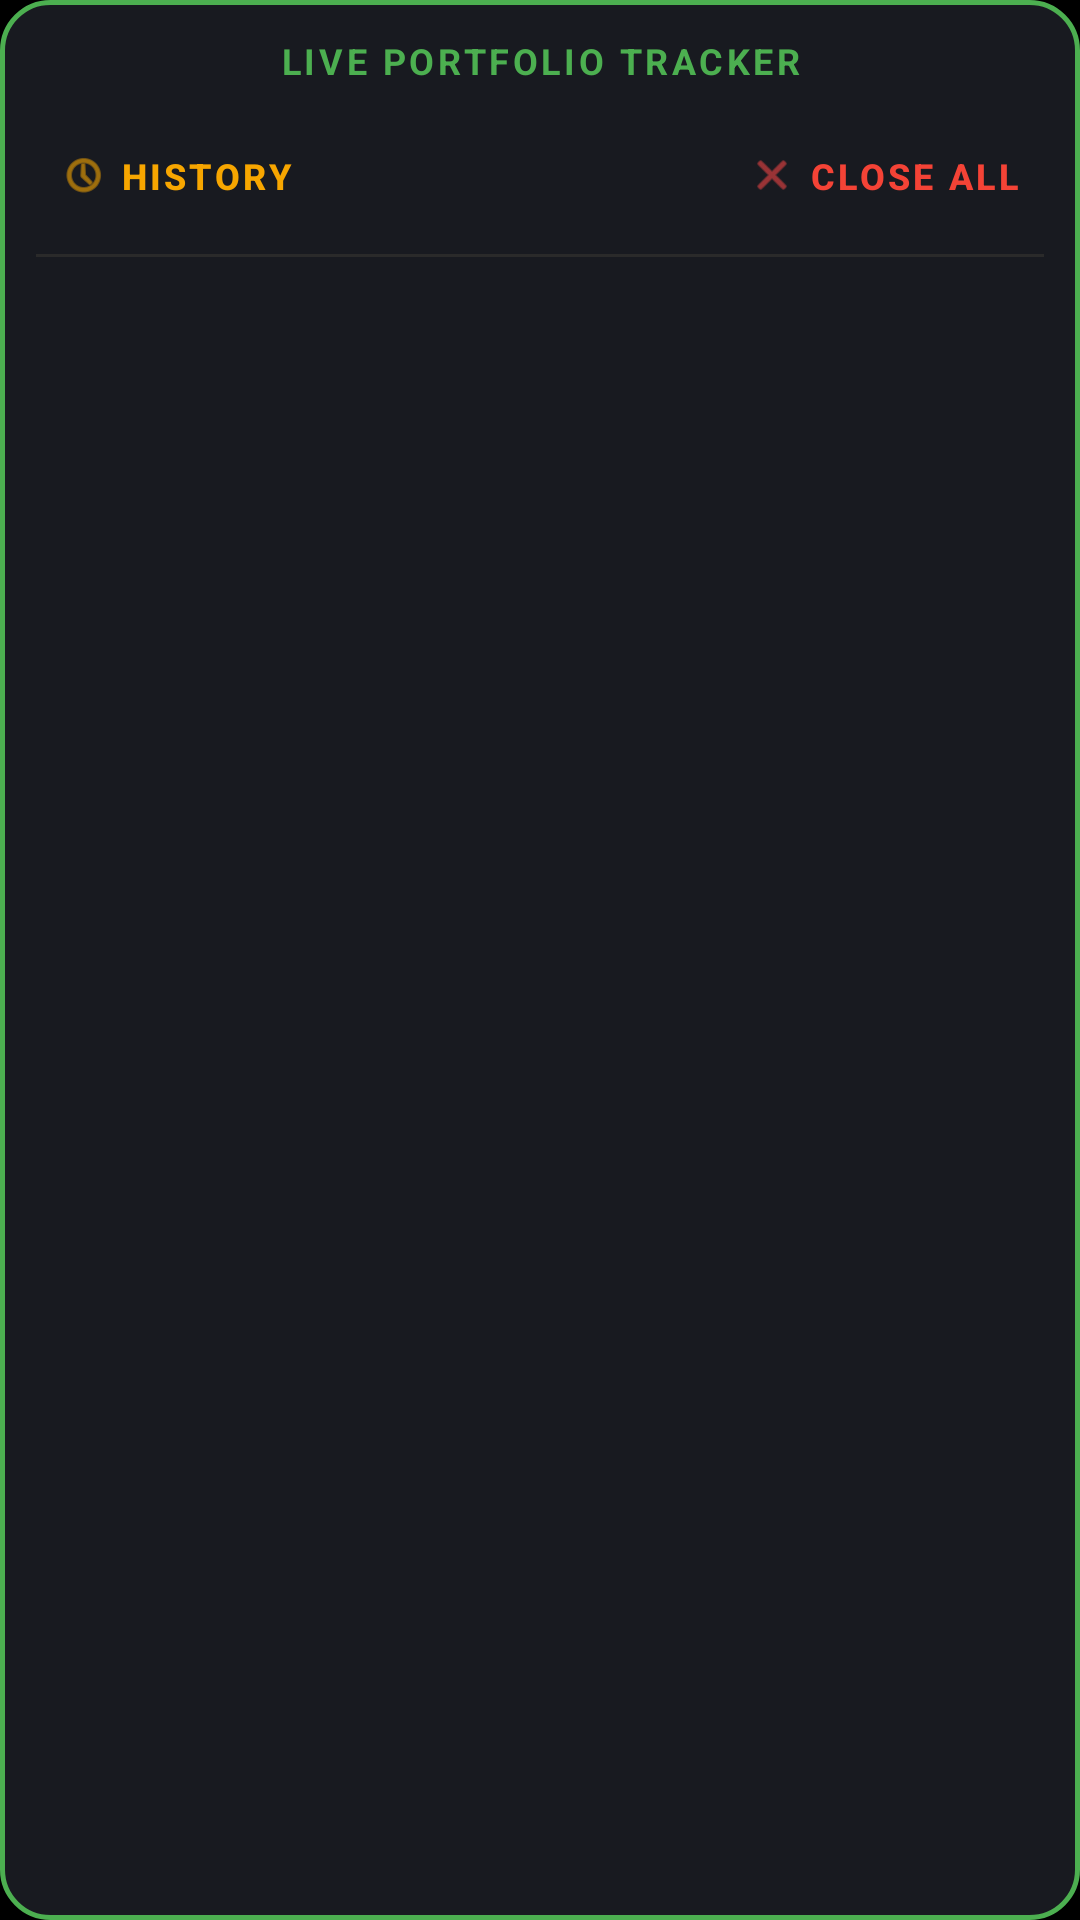

Android layout source for this screen:
<!-- AndroidManifest.xml: application theme Theme.CryptoPulse -->
<!-- res/layout/layout_active_positions.xml -->
<?xml version="1.0" encoding="utf-8"?>
<LinearLayout xmlns:android="http://schemas.android.com/apk/res/android"
    xmlns:app="http://schemas.android.com/apk/res-auto"
    android:id="@+id/card_active_positions"
    android:layout_width="match_parent"
    android:layout_height="wrap_content"
    android:background="@drawable/bg_balance_border"
    android:orientation="vertical"
    android:padding="12dp">

    <TextView
        style="@style/TextAppearance.CryptoPulse.BodySmall"
        android:layout_width="match_parent"
        android:layout_height="wrap_content"
        android:text="LIVE PORTFOLIO TRACKER"
        android:textAllCaps="true"
        android:textStyle="bold"
        android:letterSpacing="0.1"
        android:textColor="@color/status_success"
        android:gravity="center"
        android:layout_marginBottom="12dp" />

    <LinearLayout
        android:layout_width="match_parent"
        android:layout_height="wrap_content"
        android:orientation="horizontal"
        android:gravity="center_vertical"
        android:layout_marginBottom="8dp">

        <com.google.android.material.button.MaterialButton
            android:id="@+id/btn_view_history"
            style="@style/Widget.MaterialComponents.Button.TextButton"
            android:layout_width="wrap_content"
            android:layout_height="wrap_content"
            android:minHeight="36dp"
            android:text="HISTORY"
            android:textColor="@color/brand_primary"
            android:textSize="@dimen/text_12sp"
            android:textStyle="bold"
            app:icon="@android:drawable/ic_menu_recent_history"
            app:iconSize="16dp"
            app:iconTint="@color/brand_primary" />

        <View
            android:layout_width="0dp"
            android:layout_height="0dp"
            android:layout_weight="1" />

        <com.google.android.material.button.MaterialButton
            android:id="@+id/btn_master_cancel_new"
            style="@style/Widget.MaterialComponents.Button.TextButton"
            android:layout_width="wrap_content"
            android:layout_height="wrap_content"
            android:minHeight="36dp"
            android:text="CLOSE ALL"
            android:textColor="@color/status_error"
            android:textSize="@dimen/text_12sp"
            android:textStyle="bold"
            app:icon="@android:drawable/ic_menu_close_clear_cancel"
            app:iconSize="16dp"
            app:iconTint="#EF4444"
            app:rippleColor="#EF4444" />
    </LinearLayout>

        
        <View
            android:layout_width="match_parent"
            android:layout_height="1dp"
            android:background="@color/divider"
            android:layout_marginBottom="12dp" />

        
        <androidx.recyclerview.widget.RecyclerView
            android:id="@+id/rv_active_trades"
            android:layout_width="match_parent"
            android:layout_height="wrap_content"
            android:clipToPadding="false"
            android:nestedScrollingEnabled="false" />

        
        <LinearLayout
            android:id="@+id/layout_empty_state"
            android:layout_width="match_parent"
            android:layout_height="wrap_content"
            android:orientation="vertical"
            android:gravity="center"
            android:padding="32dp"
            android:visibility="gone">

            <ImageView
                android:layout_width="48dp"
                android:layout_height="48dp"
                android:src="@android:drawable/ic_menu_agenda"
                android:alpha="0.3"
                app:tint="@color/text_secondary"
                android:layout_marginBottom="12dp" />

            <TextView
                android:id="@+id/tv_active_trades_empty"
                android:layout_width="match_parent"
                android:layout_height="wrap_content"
                android:gravity="center"
                android:text="No active positions"
                android:textColor="@color/text_secondary"
                android:textSize="@dimen/text_14sp" />

            <TextView
                android:layout_width="match_parent"
                android:layout_height="wrap_content"
                android:gravity="center"
                android:text="Your open trades will appear here"
                android:textColor="@color/text_tertiary"
                android:textSize="@dimen/text_12sp"
                android:layout_marginTop="4dp" />

        </LinearLayout>

</LinearLayout>
<!-- resources referenced by this layout -->
<resources>
  <color name="brand_primary">#F7A600</color>
  <color name="divider">#2A2A2A</color>
  <color name="status_error">#F44336</color>
  <color name="status_success">#4CAF50</color>
  <color name="text_secondary">#B0B8C1</color>
  <color name="text_tertiary">#7A8492</color>
  <dimen name="text_12sp">12sp</dimen>
  <dimen name="text_14sp">14sp</dimen>
  <!-- drawable bg_balance_border (drawable) -->
  <?xml version="1.0" encoding="utf-8"?>
  <shape xmlns:android="http://schemas.android.com/apk/res/android">
      <solid android:color="@color/bg_card" />
      <stroke
          android:width="1.5dp"
          android:color="@color/status_success" />
      <corners android:radius="16dp" />
  </shape>
  <style name="TextAppearance.CryptoPulse.BodySmall" parent="TextAppearance.Material3.BodySmall">
          <item name="android:textSize">@dimen/text_xs</item>
          <item name="android:textColor">@color/text_tertiary</item>
          <item name="android:fontFamily">sans-serif</item>
      </style>
  <style name="Theme.CryptoPulse" parent="Theme.Material3.DayNight.NoActionBar">
          
          <item name="colorPrimary">@color/brand_primary</item>
          <item name="colorPrimaryVariant">@color/brand_primary_dark</item>
          <item name="colorOnPrimary">@color/text_inverse</item>
          
          <item name="colorSecondary">@color/brand_secondary</item>
          <item name="colorSecondaryVariant">@color/bg_surface</item>
          <item name="colorOnSecondary">@color/text_primary</item>
          
          
          <item name="android:windowBackground">@color/bg_screen</item>
          <item name="android:colorBackground">@color/bg_screen</item>
          <item name="colorSurface">@color/bg_card</item>
          <item name="colorOnSurface">@color/text_primary</item>
          
          
          <item name="android:statusBarColor">@color/bg_screen</item>
          <item name="android:windowLightStatusBar">false</item>
          
          
          <item name="android:textColor">@color/text_primary</item>
          <item name="android:textColorSecondary">@color/text_secondary</item>
          
          
          <item name="materialAlertDialogTheme">@style/ThemeOverlay.CryptoPulse.MaterialAlertDialog</item>
      </style>
  <color name="bg_card">#181A20</color>
  <dimen name="text_xs">12sp</dimen>
  <color name="brand_primary_dark">#D18C00</color>
  <color name="text_inverse">#000000</color>
  <color name="brand_secondary">#F7A600</color>
  <color name="bg_surface">#181A20</color>
  <color name="text_primary">#FFFFFF</color>
  <color name="bg_screen">#000000</color>
  <style name="ThemeOverlay.CryptoPulse.MaterialAlertDialog" parent="ThemeOverlay.Material3.MaterialAlertDialog">
  
          <item name="colorSurface">@color/bg_card</item>
          <item name="colorPrimary">@color/status_success</item>
          <item name="colorOnSurface">@color/text_primary</item>
          <item name="android:textColor">@color/text_secondary</item>
          
          
          
          
      </style>
</resources>
